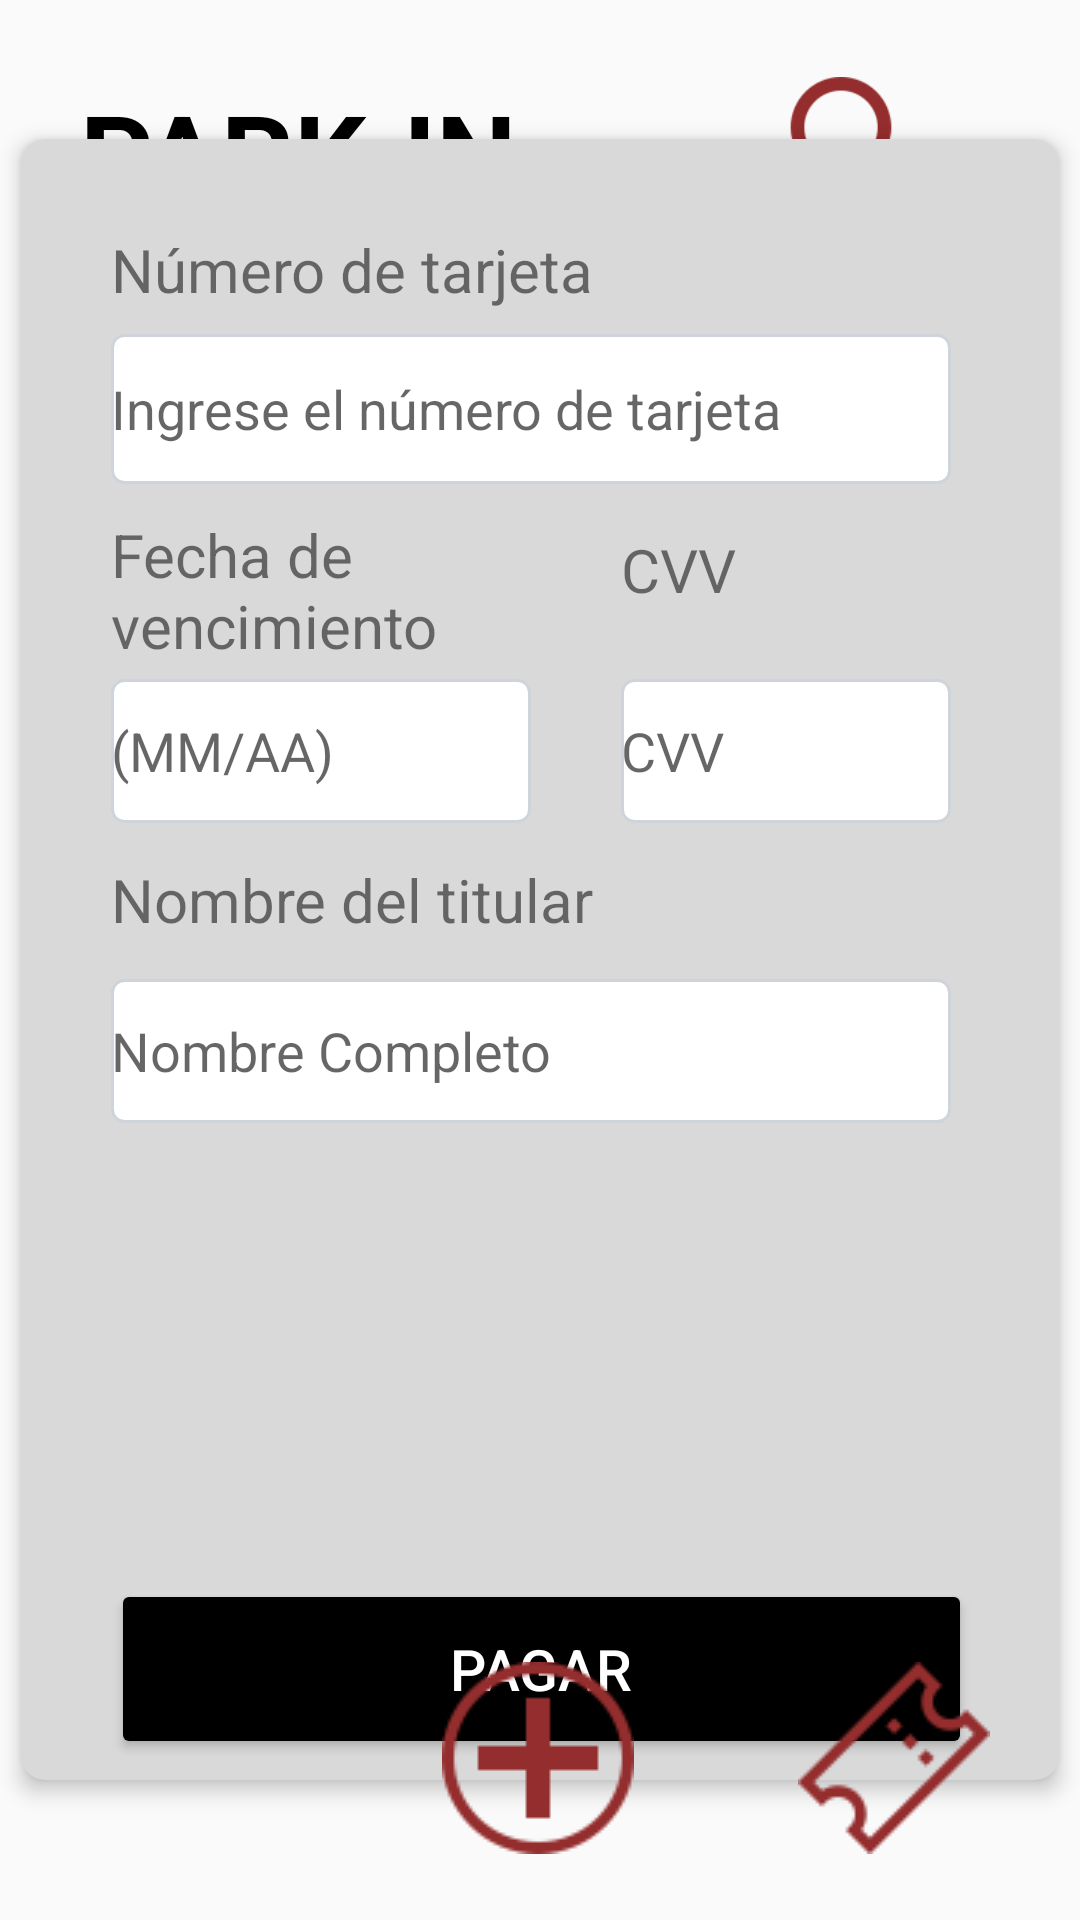

Reconstruct the res/layout file that produces this screen, plus the resources it refers to.
<!-- AndroidManifest.xml: application theme Theme.PARKIN -->
<!-- res/layout/activity_pago_solicitud.xml -->
<?xml version="1.0" encoding="utf-8"?>
<androidx.constraintlayout.widget.ConstraintLayout xmlns:android="http://schemas.android.com/apk/res/android"
    xmlns:app="http://schemas.android.com/apk/res-auto"
    xmlns:tools="http://schemas.android.com/tools"
    android:layout_width="match_parent"
    android:layout_height="match_parent"
    tools:context=".PagoSolicitud">

    <TextView
        android:id="@+id/textView2"
        android:layout_width="152dp"
        android:layout_height="54dp"
        android:text="@string/park_in"
        android:textColor="#000000"
        android:textSize="38sp"
        android:textStyle="bold"
        app:layout_constraintBottom_toBottomOf="parent"
        app:layout_constraintEnd_toEndOf="parent"
        app:layout_constraintHorizontal_bias="0.128"
        app:layout_constraintStart_toStartOf="parent"
        app:layout_constraintTop_toTopOf="parent"
        app:layout_constraintVertical_bias="0.044"
        tools:ignore="TextSizeCheck,TextSizeCheck,VisualLintOverlap" />


    <ImageView
        android:id="@+id/btn_Profile"
        android:layout_width="60dp"
        android:layout_height="58dp"
        android:src="@drawable/usuario"
        app:layout_constraintBottom_toBottomOf="parent"
        app:layout_constraintEnd_toEndOf="parent"
        app:layout_constraintHorizontal_bias="0.59"
        app:layout_constraintStart_toEndOf="@+id/textView2"
        app:layout_constraintTop_toTopOf="parent"
        app:layout_constraintVertical_bias="0.044"
        android:contentDescription="@string/todo" />
    <RelativeLayout
        android:id="@+id/relativeLayout"
        android:layout_width="match_parent"
        android:layout_height="match_parent"
        android:gravity="center">

        <androidx.cardview.widget.CardView
            android:layout_width="346dp"
            android:layout_height="547dp"
            app:cardBackgroundColor="#D9D9D9"
            app:cardCornerRadius="8dp"
            app:cardElevation="4dp">

            

            <TextView
                android:layout_width="170dp"
                android:layout_height="wrap_content"
                android:layout_marginStart="30dp"
                android:layout_marginTop="30dp"
                android:text="@string/n_mero_de_tarjeta"
                android:textSize="20sp"
                tools:ignore="TextSizeCheck" />

            <EditText
                android:id="@+id/editCardNumber"
                android:layout_width="280dp"
                android:layout_height="50dp"
                android:inputType="number"
                android:layout_marginTop="65dp"
                android:layout_marginStart="30dp"
                android:background="@drawable/input_background"
                android:hint="@string/ingrese_el_n_mero_de_tarjeta"
                android:autofillHints="" />

            <TextView
                android:layout_width="150dp"
                android:layout_height="wrap_content"
                android:layout_marginStart="30dp"
                android:layout_marginTop="125dp"
                android:text="@string/fecha_de_vencimiento"
                android:textSize="20sp"
                tools:ignore="TextSizeCheck" />

            <EditText
                android:id="@+id/editExpirationDate"
                android:layout_width="140dp"
                android:layout_height="wrap_content"
                android:layout_marginStart="30dp"
                android:layout_marginTop="180dp"
                android:background="@drawable/input_background"
                android:hint="@string/mm_aa"
                android:inputType="number"
                android:minHeight="48dp"
                android:autofillHints=""
                tools:ignore="TextFields" />

            <TextView
                android:layout_width="50dp"
                android:layout_height="wrap_content"
                android:layout_marginStart="200dp"
                android:layout_marginTop="130dp"
                android:text="@string/cvv"
                android:textSize="20sp"
                tools:ignore="TextSizeCheck" />

            <EditText
                android:id="@+id/editCvv"
                android:layout_width="110dp"
                android:layout_height="wrap_content"
                android:layout_marginStart="200dp"
                android:layout_marginTop="180dp"
                android:autofillHints=""
                android:background="@drawable/input_background"
                android:hint="@string/cvvv"
                android:inputType="number"
                android:minHeight="48dp"
                tools:ignore="DuplicateSpeakableTextCheck" />
            <TextView
                android:layout_width="wrap_content"
                android:layout_height="wrap_content"
                android:layout_marginTop="240dp"
                android:layout_marginStart="30dp"
                android:text="@string/nombre_del_titular"
                android:textSize="20sp"/>
            <EditText
                android:id="@+id/editTitular"
                android:layout_width="280dp"
                android:layout_height="wrap_content"
                android:layout_marginTop="280dp"
                android:layout_marginStart="30dp"
                android:background="@drawable/input_background"
                android:hint="@string/nombre_completo"
                android:inputType="text"
                android:minHeight="48dp"
                android:autofillHints=""
                tools:ignore="VisualLintOverlap" />
            <Button
                android:id="@+id/btn_pagoSolicitud"
                android:layout_width="287dp"
                android:layout_height="60dp"
                android:layout_marginStart="30dp"
                android:layout_marginTop="480dp"
                android:backgroundTint="#000000"
                android:shadowColor="#593D3D"
                android:text="@string/pagar"
                android:textColor="#FFFFFF"
                android:textSize="19sp"
                tools:ignore="VisualLintOverlap" />

            <ImageView
                android:id="@+id/imageView9"
                android:layout_width="300dp"
                android:layout_height="199dp"
                android:layout_marginStart="30dp"
                android:layout_marginTop="320dp"
                android:contentDescription="@string/todoo"
                android:src="@drawable/tarjetas" />
        </androidx.cardview.widget.CardView>



    </RelativeLayout>
    <ImageView
        android:id="@+id/btn_ticketsUsuario"
        android:layout_width="wrap_content"
        android:layout_height="wrap_content"
        android:src="@drawable/entradas"
        app:layout_constraintBottom_toBottomOf="parent"
        app:layout_constraintEnd_toEndOf="parent"
        app:layout_constraintHorizontal_bias="0.899"
        app:layout_constraintStart_toStartOf="parent"
        app:layout_constraintTop_toTopOf="parent"
        app:layout_constraintVertical_bias="0.962"
        android:contentDescription="@string/todooo" />

    <ImageView
        android:id="@+id/btn_ADondeVamos"
        android:layout_width="wrap_content"
        android:layout_height="wrap_content"
        android:src="@drawable/circuloplus"
        app:layout_constraintBottom_toBottomOf="parent"
        app:layout_constraintEnd_toEndOf="parent"
        app:layout_constraintHorizontal_bias="0.498"
        app:layout_constraintStart_toStartOf="parent"
        app:layout_constraintTop_toTopOf="parent"
        app:layout_constraintVertical_bias="0.962"
        android:contentDescription="@string/todos" />
</androidx.constraintlayout.widget.ConstraintLayout>
<!-- resources referenced by this layout -->
<resources>
  <!-- drawable circuloplus: png bitmap (drawable, 4353 bytes) -->
  <!-- drawable entradas: png bitmap (drawable, 3029 bytes) -->
  <!-- drawable input_background (drawable) -->
  <?xml version="1.0" encoding="utf-8"?>
  <selector xmlns:android="http://schemas.android.com/apk/res/android">
      <item android:state_enabled="true">
          <shape android:shape="rectangle">
              <solid android:color="#ffffff" />
              <stroke android:color="#ced4da" android:width="1dp" />
              <corners android:radius="4dp" />
          </shape>
      </item>
      <item android:state_enabled="false">
          <shape android:shape="rectangle">
              <solid android:color="#f8f9fa" />
              <stroke android:color="#ced4da" android:width="1dp" />
              <corners android:radius="4dp" />
          </shape>
      </item>
  </selector>
  <!-- drawable usuario: png bitmap (drawable, 8962 bytes) -->
  <string name="cvv">CVV</string>
  <string name="cvvv">CVV</string>
  <string name="fecha_de_vencimiento">Fecha de vencimiento</string>
  <string name="ingrese_el_n_mero_de_tarjeta">Ingrese el número de tarjeta</string>
  <string name="mm_aa">(MM/AA)</string>
  <string name="n_mero_de_tarjeta">Número de tarjeta</string>
  <string name="nombre_completo">Nombre Completo</string>
  <string name="nombre_del_titular">Nombre del titular</string>
  <string name="pagar">Pagar</string>
  <string name="park_in">PARK-IN</string>
  <string name="todo">TODO</string>
  <string name="todoo">TODO</string>
  <string name="todooo">TODO</string>
  <string name="todos">TODO</string>
  <style name="Theme.PARKIN" parent="android:Theme.Material.Light.NoActionBar" />
</resources>
